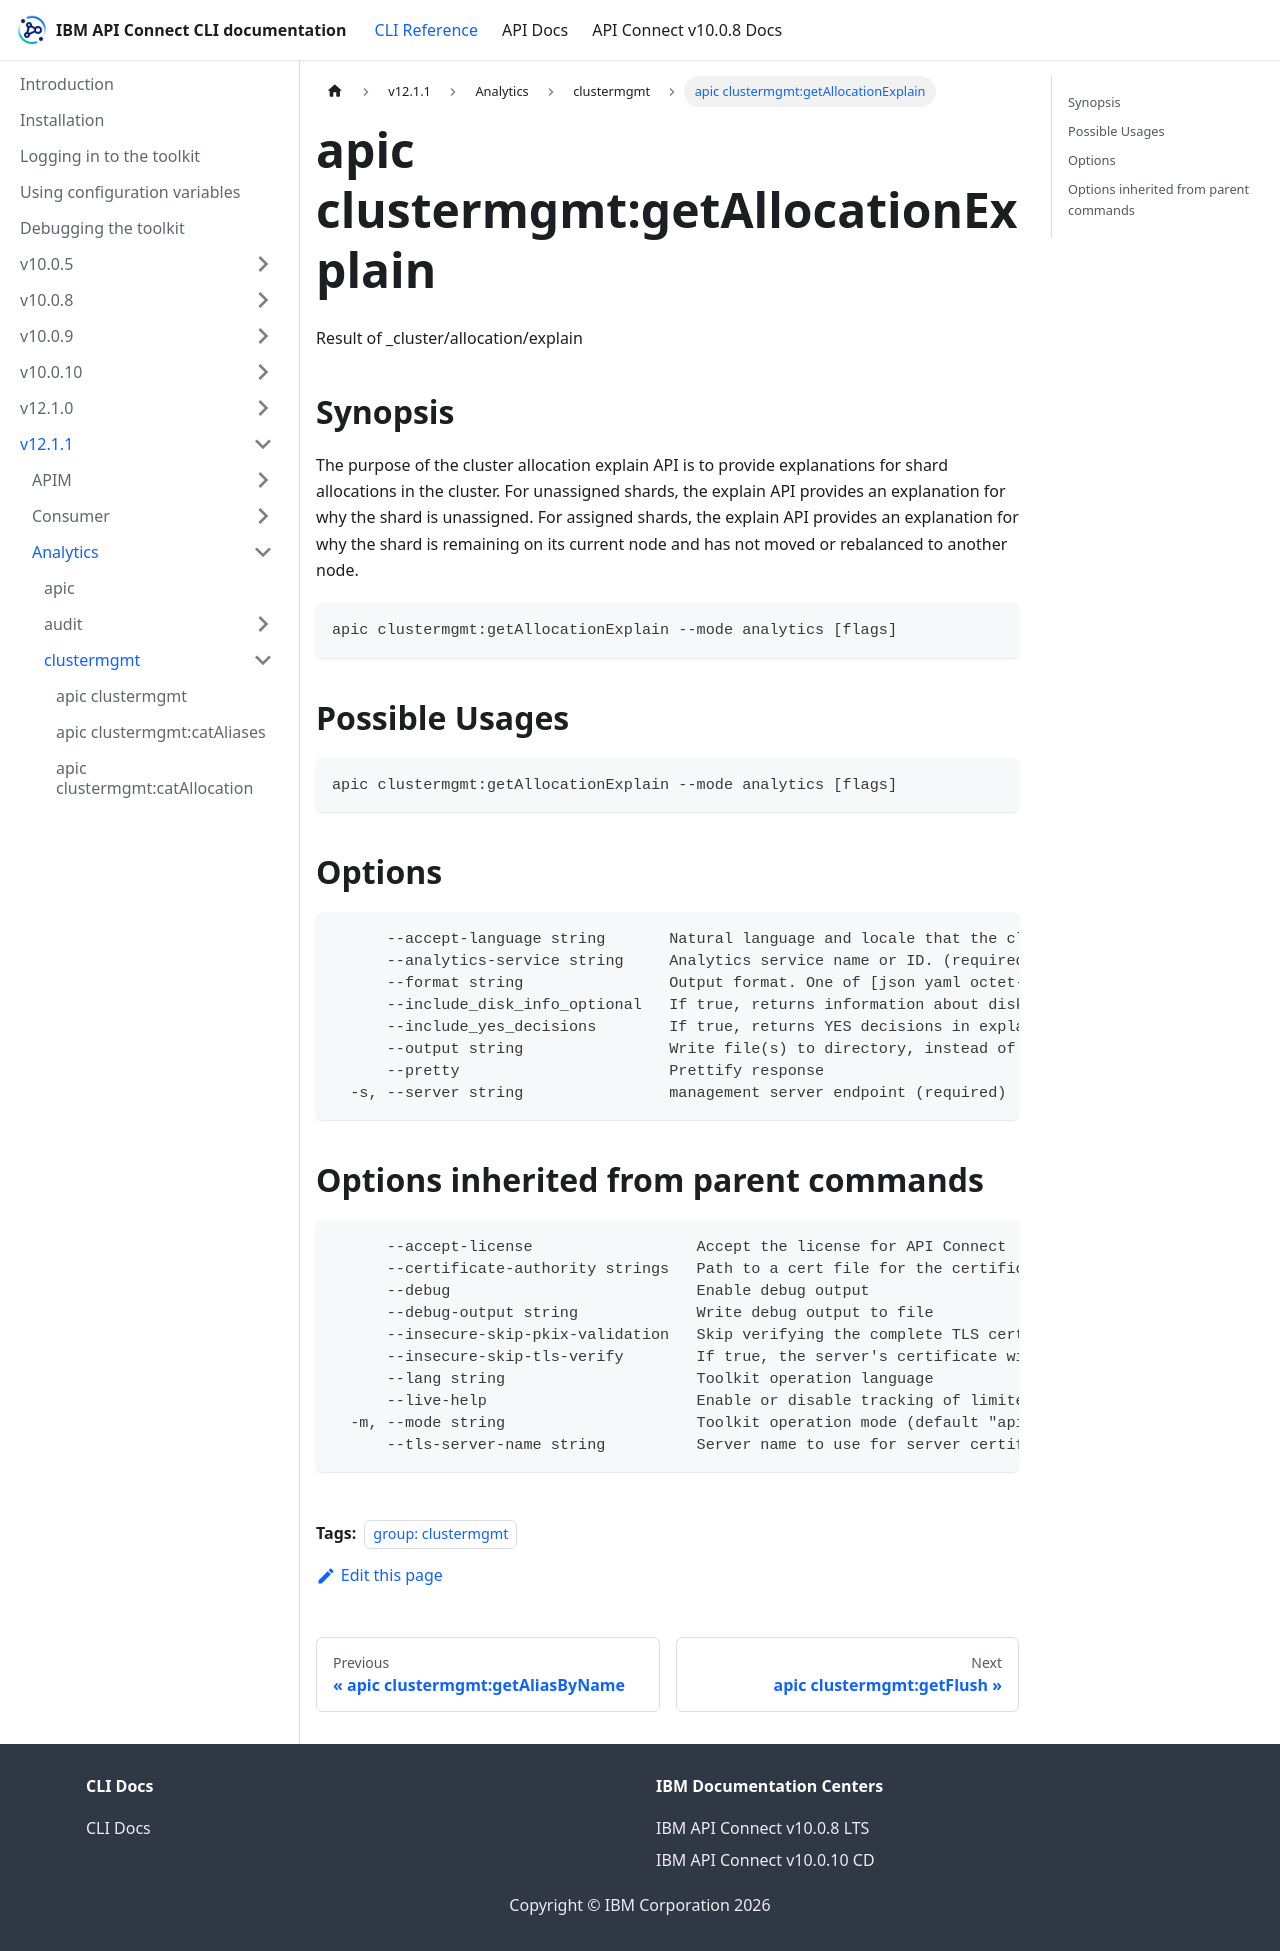

repository: ibm-apiconnect/clidocs · page: docs/v1211/analytics/clustermgmt/apic_clustermgmt_getAllocationExplain.html · generator: docusaurus

---
tags:
- "group: clustermgmt"
---
# apic clustermgmt:getAllocationExplain

Result of _cluster/allocation/explain

## Synopsis

The purpose of the cluster allocation explain API is to provide explanations for shard allocations in the cluster. For unassigned shards, the explain API provides an explanation for why the shard is unassigned.  For assigned shards, the explain API provides an explanation for why the shard is remaining on its current node and has not moved or rebalanced to another node.

```
apic clustermgmt:getAllocationExplain --mode analytics [flags]
```

## Possible Usages

```
apic clustermgmt:getAllocationExplain --mode analytics [flags]
```

## Options

```
      --accept-language string       Natural language and locale that the client prefers.
      --analytics-service string     Analytics service name or ID. (required)
      --format string                Output format. One of [json yaml octet-stream go-template=... go-template-file=...], defaults to yaml.
      --include_disk_info_optional   If true, returns information about disk usage and shard sizes. Defaults to false.
      --include_yes_decisions        If true, returns YES decisions in explanation. Defaults to false.
      --output string                Write file(s) to directory, instead of STDOUT (default "-")
      --pretty                       Prettify response
  -s, --server string                management server endpoint (required)
```

## Options inherited from parent commands

```
      --accept-license                  Accept the license for API Connect
      --certificate-authority strings   Path to a cert file for the certificate authority
      --debug                           Enable debug output
      --debug-output string             Write debug output to file
      --insecure-skip-pkix-validation   Skip verifying the complete TLS certificate chain (insecure)
      --insecure-skip-tls-verify        If true, the server's certificate will not be checked for validity. This will make your HTTPS connections insecure
      --lang string                     Toolkit operation language
      --live-help                       Enable or disable tracking of limited usage information
  -m, --mode string                     Toolkit operation mode (default "apim")
      --tls-server-name string          Server name to use for server certificate validation. If it is not provided, the hostname used to contact the server is used
```
